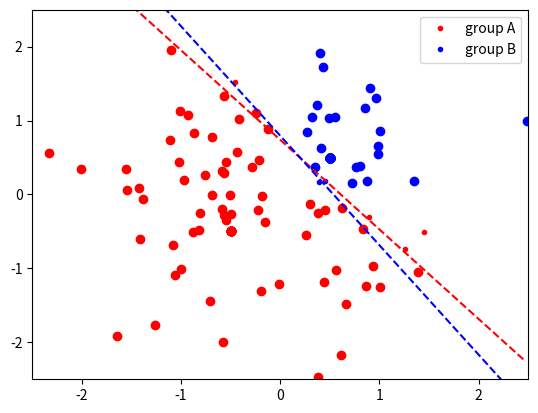

The matplotlib source for this figure:
import numpy as np
import matplotlib.pyplot as plt
# feedforward는 이해를 햇는데. (멀티 레이어 에서)
# feedback 의 수식을 잘 모르겟네 그니까 딥레이어의 업데이트 law는 어떻게 되는거지? (11/15)


data_a = np.random.randn(100, 2)
data_a[(data_a[:, 0] >= -0.1) & (data_a[:, 1] >= -0.1)] = [-0.5, -0.5]

data_b = np.random.randn(100, 2)
data_b[(data_b[:, 0] <= 0.1) | (data_b[:, 1] <= 0.1)] = [+0.5, +0.5]


label_a = np.ones((100, 1))
label_b = np.zeros((100, 1))

group_a = np.concatenate((data_a, label_a), axis=1)
group_b = np.concatenate((data_b, label_b), axis=1)


def activate_step(t):
    if t >= 0:
        y = 1
    else:
        y = 0

    return y


def activate_sigmoid(t):
    y = 1 / (1 + np.exp(-t))

    return y


def activate_relu(t):
    if t >= 0:
        y = t
    else:
        y = 0
    return y


def logistic_regression(data, Learn_rate, W, b, opt=("sigmoid")):

    W1 = W[0]
    W2 = W[1]
    y_hat = np.zeros((len(data[:, 2]), 1))

    for i in range(len(data[:, 2])):
        if opt == "sigmoid":
            y_hat[i] = activate_sigmoid(
                W[0] * data[i, 0] + W[1] * data[i, 1] + b)
        elif opt == "relu":
            y_hat[i] = activate_relu(W[0] * data[i, 0] + W[1] * data[i, 1] + b)
        else:
            y_hat[i] = activate_step(W[0] * data[i, 0] + W[1] * data[i, 1] + b)

        W1 = W1 + Learn_rate * (data[i, 2] - y_hat[i]) * (data[i, 0])
        W2 = W2 + Learn_rate * (data[i, 2] - y_hat[i]) * (data[i, 1])
        b = b + Learn_rate * (data[i, 2] - y_hat[i]) * 1

    W_new = [W1, W2]
    return W_new, b


W_h1 = np.random.randn(2, 1)
b_h1 = np.random.randn(1)
Learn_rate = 0.01

W_h2 = np.random.randn(2, 1)
b_h2 = np.random.randn(1)

iteration = 1000
total = np.concatenate((group_a, group_b), axis=0)

# first layer
for i in range(iteration):
    W_h1, b_h1 = logistic_regression(
        total, Learn_rate, W_h1, b_h1, opt="sigmoid")
    W_h2, b_h2 = logistic_regression(
        total, Learn_rate, W_h2, b_h2, opt="step")


print("W_h1=", W_h1, "b_h1=", b_h1, sep='\n')
print("W_h2=", W_h2, "b_h2=", b_h2, sep='\n')


predict_h1 = activate_sigmoid(
    W_h1[0] * total[:, 0] + W_h1[1] * total[:, 1] + b_h1)


predict_h2 = np.zeros((1, len(total[:, 0])))
for i in range(len(total[:, 0])):
    predict_h2[0, i] = activate_step(
        W_h2[0] * total[i, 0] + W_h2[1] * total[i, 1] + b_h2)


# second layer
W = np.random.randn(2, 1)
b = np.random.randn(1)
Learn_rate = 0.05


res = np.vstack([np.array(predict_h1), np.array(predict_h2)])
total = np.vstack([res, total[:, 2]]).T

for i in range(iteration*2):
    W, b = logistic_regression(total, Learn_rate, W, b, opt="sigmoid")

predict = activate_sigmoid(W[0] * total[:, 0] + W[1] * total[:, 1] + b)


# Visualization
plt.tight_layout()
plt.plot(group_a[:, 0], group_a[:, 1], '.r')
plt.plot(group_b[:, 0], group_b[:, 1], '.b')

plt_x = np.zeros((len(predict), 1))
plt_y_h1 = np.zeros((len(predict), 1))
plt_y_h2 = np.zeros((len(predict), 1))
for i in range(len(predict)):
    plt_x[i] = (i - 100) * 0.025
    plt_y_h1[i] = -W_h1[0] / W_h1[1] * plt_x[i] - b_h1 / W_h1[1]
    plt_y_h2[i] = -W_h2[0] / W_h2[1] * plt_x[i] - b_h2 / W_h2[1]

    if (np.around(predict[i]) == total[i, 2]):
        if i < 100:
            plt.plot(group_a[i, 0], group_a[i, 1], 'ro')
        else:
            plt.plot(group_b[i-100, 0], group_b[i-100, 1], 'bo')


plt.plot(plt_x, plt_y_h1, '--r')
plt.plot(plt_x, plt_y_h2, '--b')
plt.xlim(-2.5, 2.5)
plt.ylim(-2.5, 2.5)
plt.legend(('group A', 'group B'))
plt.show()

# feedforward는 이해를 햇는데. (멀티 레이어 에서)
# feedback 의 수식을 잘 모르겟네 그니까 딥레이어의 업데이트 law는 어떻게 되는거지? (11/15)
